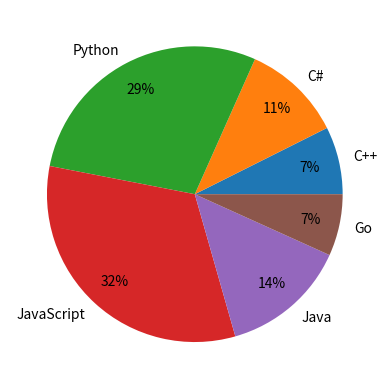

Python code for this plot:
import matplotlib.pyplot as plt
import numpy as np

years = [2006 + x for x in range(16)]
weights = [24, 23, 26, 30, 34, 32, 35, 40, 38, 39, 45, 32, 43, 42, 45, 46]
# plt.plot(years, weights, c='red', lw=3, linestyle='--' )


lang = ["C++", "C#", "Python", "JavaScript", "Java", "Go"]
votes = [23, 34, 89, 101, 43, 21]
# plt.bar(lang, votes, color='red', width=0.5, edgecolor='yellow', lw=2)


ages = np.random.normal(20, 1.5, 1000)
# plt.hist(ages, bins=20, color='red', cumulative=True)


plt.pie(votes, labels=lang, autopct="%.f%%", pctdistance=0.8)
plt.show()